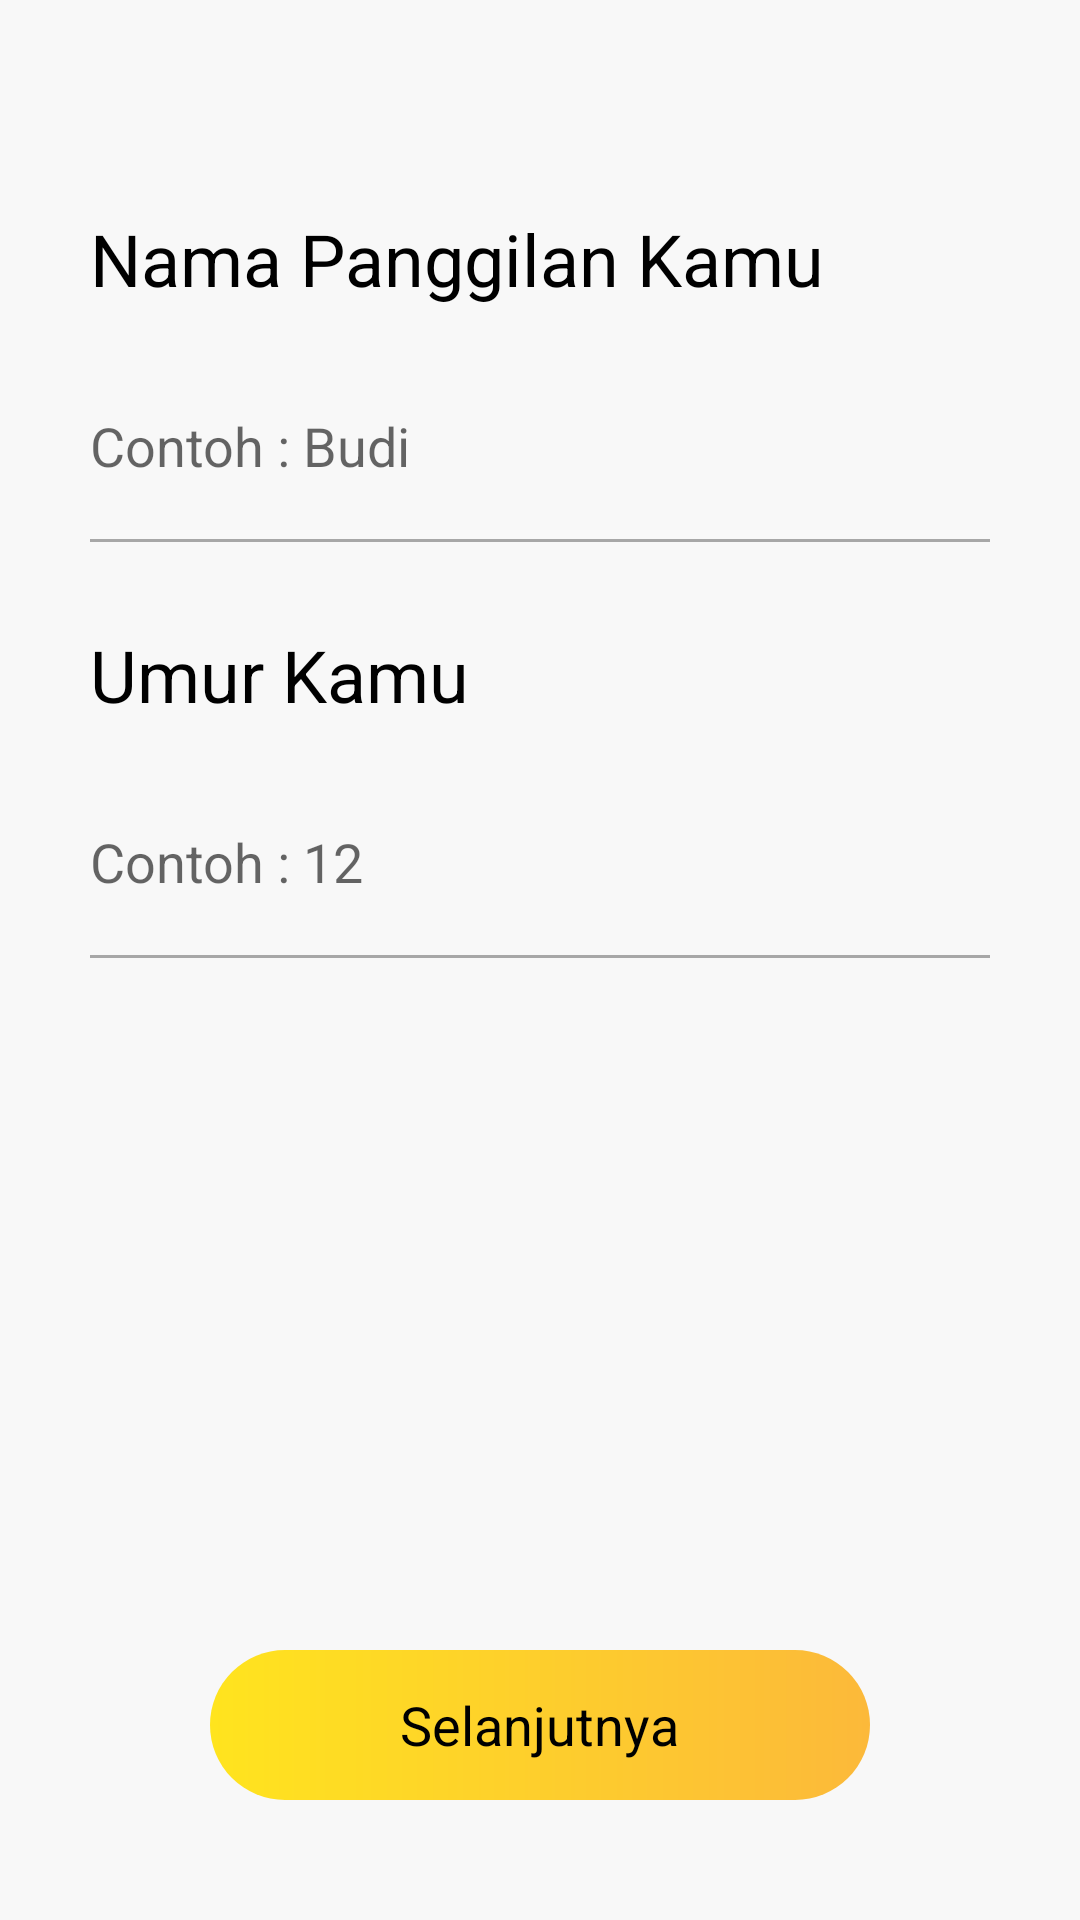

Here is an Android app screen rendered from its layout file. Give the layout XML and the strings, colors and styles it references.
<!-- AndroidManifest.xml: application theme Theme.Monitory -->
<!-- res/layout/activity_layout3.xml -->
<?xml version="1.0" encoding="utf-8"?>
<RelativeLayout
    xmlns:android="http://schemas.android.com/apk/res/android" android:layout_width="match_parent"
    android:layout_height="match_parent"
    android:background="@color/white_three">


    <TextView
        android:id="@+id/layout3_text1"
        android:layout_width="wrap_content"
        android:layout_height="wrap_content"
        android:text="@string/layout3_text1"
        android:textSize="@dimen/dp24"
        android:layout_marginTop="70dp"
        android:layout_marginHorizontal="30dp"
        android:textColor="@color/black"></TextView>

    <EditText
        android:id="@+id/layout3_text2"
        android:layout_width="match_parent"
        android:layout_height="wrap_content"
        android:background="@drawable/edit_text_form"
        android:hint="@string/layout3_text2"
        android:layout_below="@id/layout3_text1"
        android:layout_marginVertical="@dimen/dp14"
        android:layout_marginHorizontal="30dp"
        android:paddingVertical="@dimen/dp20"/>


    <TextView
        android:id="@+id/layout3_text3"
        android:layout_below="@id/layout3_text2"
        android:layout_width="wrap_content"
        android:layout_height="wrap_content"
        android:text="@string/layout3_text3"
        android:textSize="@dimen/dp24"
        android:layout_marginHorizontal="30dp"
        android:layout_marginTop="@dimen/dp14"
        android:textColor="@color/black"></TextView>


    <EditText
        android:id="@+id/layout3_text4"
        android:layout_below="@id/layout3_text3"
        android:layout_width="match_parent"
        android:layout_height="wrap_content"
        android:background="@drawable/edit_text_form"
        android:hint="@string/layout3_text4"
        android:layout_marginVertical="@dimen/dp14"
        android:layout_marginHorizontal="30dp"
        android:paddingVertical="@dimen/dp20"/>

    <LinearLayout
        android:layout_width="220dp"
        android:layout_height="50dp"
        android:background="@drawable/round_button_yellow"
        android:text="@string/layout1_text2"
        android:gravity="center"
        android:layout_centerInParent="true"
        android:layout_marginVertical="40dp"
        android:orientation="vertical"
        android:layout_alignParentBottom="true"
        android:layout_marginBottom="@dimen/dp26"
        android:onClick="layout3">

        <TextView
            android:id="@+id/layout3_text5"
            android:layout_width="wrap_content"
            android:layout_height="wrap_content"
            android:text="@string/layout3_text5"
            android:textAlignment="center"
            android:textColor="@color/black_87"
            android:textSize="@dimen/dp18" />

    </LinearLayout>

</RelativeLayout>
<!-- resources referenced by this layout -->
<resources>
  <color name="black">#FF000000</color>
  <color name="black_87">#000000</color>
  <color name="white_three">#f8f8f8</color>
  <dimen name="dp14">14dp</dimen>
  <dimen name="dp18">18dp</dimen>
  <dimen name="dp20">20dp</dimen>
  <dimen name="dp24">24dp</dimen>
  <dimen name="dp26">26dp</dimen>
  <!-- drawable edit_text_form (drawable) -->
  <?xml version="1.0" encoding="utf-8"?>
  <layer-list xmlns:android="http://schemas.android.com/apk/res/android">
      <item>
          <shape>
              <solid android:color="@color/brown_grey_87"></solid>
          </shape>
      </item>
      <item android:bottom="1dp">
          <shape>
              <solid android:color="@color/white_three"></solid>
          </shape>
      </item>
  </layer-list>
  <!-- drawable round_button_yellow (drawable) -->
  <?xml version="1.0" encoding="utf-8"?>
  <shape xmlns:android="http://schemas.android.com/apk/res/android" android:shape="rectangle">
              <size android:height="200dp" android:width="500dp"/>
              <gradient android:startColor="@color/sun_yellow" android:endColor="@color/butter_scotch"></gradient>
              <corners android:radius="100dp" />
  </shape>
  <string name="layout1_text2">Mulai</string>
  <string name="layout3_text1">Nama Panggilan Kamu</string>
  <string name="layout3_text2">Contoh : Budi</string>
  <string name="layout3_text3">Umur Kamu</string>
  <string name="layout3_text4">Contoh : 12</string>
  <string name="layout3_text5">Selanjutnya</string>
  <style name="Theme.Monitory" parent="Theme.AppCompat.Light.NoActionBar">
          
          <item name="colorPrimary">@color/purple_500</item>
          <item name="colorPrimaryVariant">@color/purple_700</item>
          <item name="colorOnPrimary">@color/white</item>
          
          <item name="colorSecondary">@color/teal_200</item>
          <item name="colorSecondaryVariant">@color/teal_700</item>
          <item name="colorOnSecondary">@color/black</item>
          
          <item name="android:statusBarColor" tools:targetApi="l">?attr/colorPrimaryVariant</item>
          
      </style>
  <color name="brown_grey_87">#a7a7a7</color>
  <color name="sun_yellow">#ffe41e</color>
  <color name="butter_scotch">#fcb93a</color>
  <color name="purple_500">#FF6200EE</color>
  <color name="purple_700">#FF3700B3</color>
  <color name="white">#dedede</color>
  <color name="teal_200">#FF03DAC5</color>
  <color name="teal_700">#FF018786</color>
</resources>
